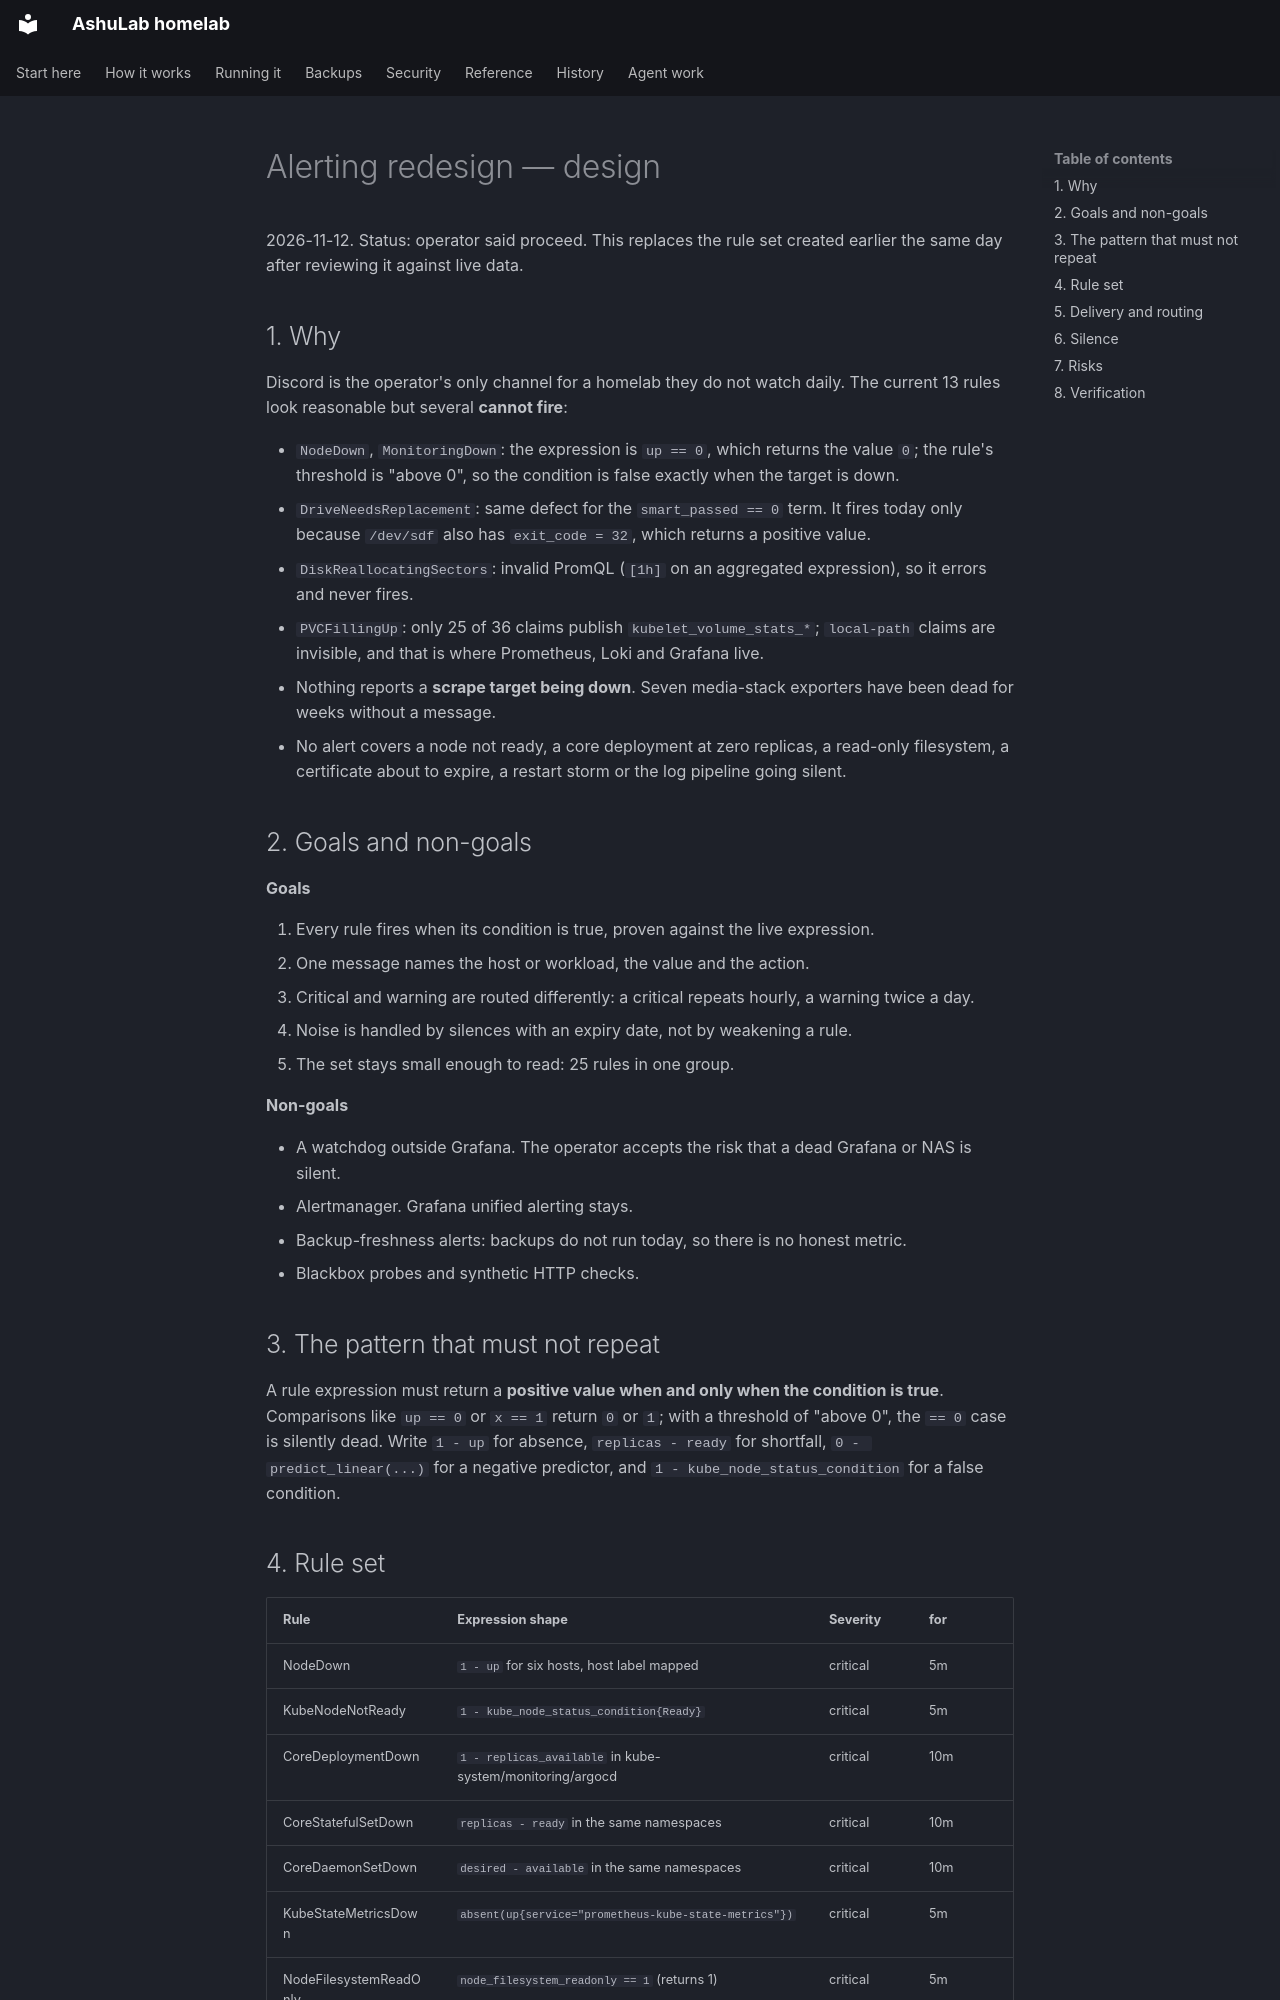

repository: vyrtualsynthese/homelab · page: superpowers/specs/2026-11-12-alerting-design/index.html · generator: mkdocs

# Alerting redesign — design

2026-11-12. Status: operator said proceed. This replaces the rule set created earlier the same
day after reviewing it against live data.

## 1. Why

Discord is the operator's only channel for a homelab they do not watch daily. The current 13
rules look reasonable but several **cannot fire**:

- `NodeDown`, `MonitoringDown`: the expression is `up == 0`, which returns the value `0`; the
  rule's threshold is "above 0", so the condition is false exactly when the target is down.
- `DriveNeedsReplacement`: same defect for the `smart_passed == 0` term. It fires today only
  because `/dev/sdf` also has `exit_code = 32`, which returns a positive value.
- `DiskReallocatingSectors`: invalid PromQL (`[1h]` on an aggregated expression), so it errors
  and never fires.
- `PVCFillingUp`: only 25 of 36 claims publish `kubelet_volume_stats_*`; `local-path` claims are
  invisible, and that is where Prometheus, Loki and Grafana live.
- Nothing reports a **scrape target being down**. Seven media-stack exporters have been dead for
  weeks without a message.
- No alert covers a node not ready, a core deployment at zero replicas, a read-only filesystem,
  a certificate about to expire, a restart storm or the log pipeline going silent.

## 2. Goals and non-goals

**Goals**

1. Every rule fires when its condition is true, proven against the live expression.
2. One message names the host or workload, the value and the action.
3. Critical and warning are routed differently: a critical repeats hourly, a warning twice a day.
4. Noise is handled by silences with an expiry date, not by weakening a rule.
5. The set stays small enough to read: 25 rules in one group.

**Non-goals**

- A watchdog outside Grafana. The operator accepts the risk that a dead Grafana or NAS is silent.
- Alertmanager. Grafana unified alerting stays.
- Backup-freshness alerts: backups do not run today, so there is no honest metric.
- Blackbox probes and synthetic HTTP checks.

## 3. The pattern that must not repeat

A rule expression must return a **positive value when and only when the condition is true**.
Comparisons like `up == 0` or `x == 1` return `0` or `1`; with a threshold of "above 0", the
`== 0` case is silently dead. Write `1 - up` for absence, `replicas - ready` for shortfall,
`0 - predict_linear(...)` for a negative predictor, and `1 - kube_node_status_condition` for a
false condition.
